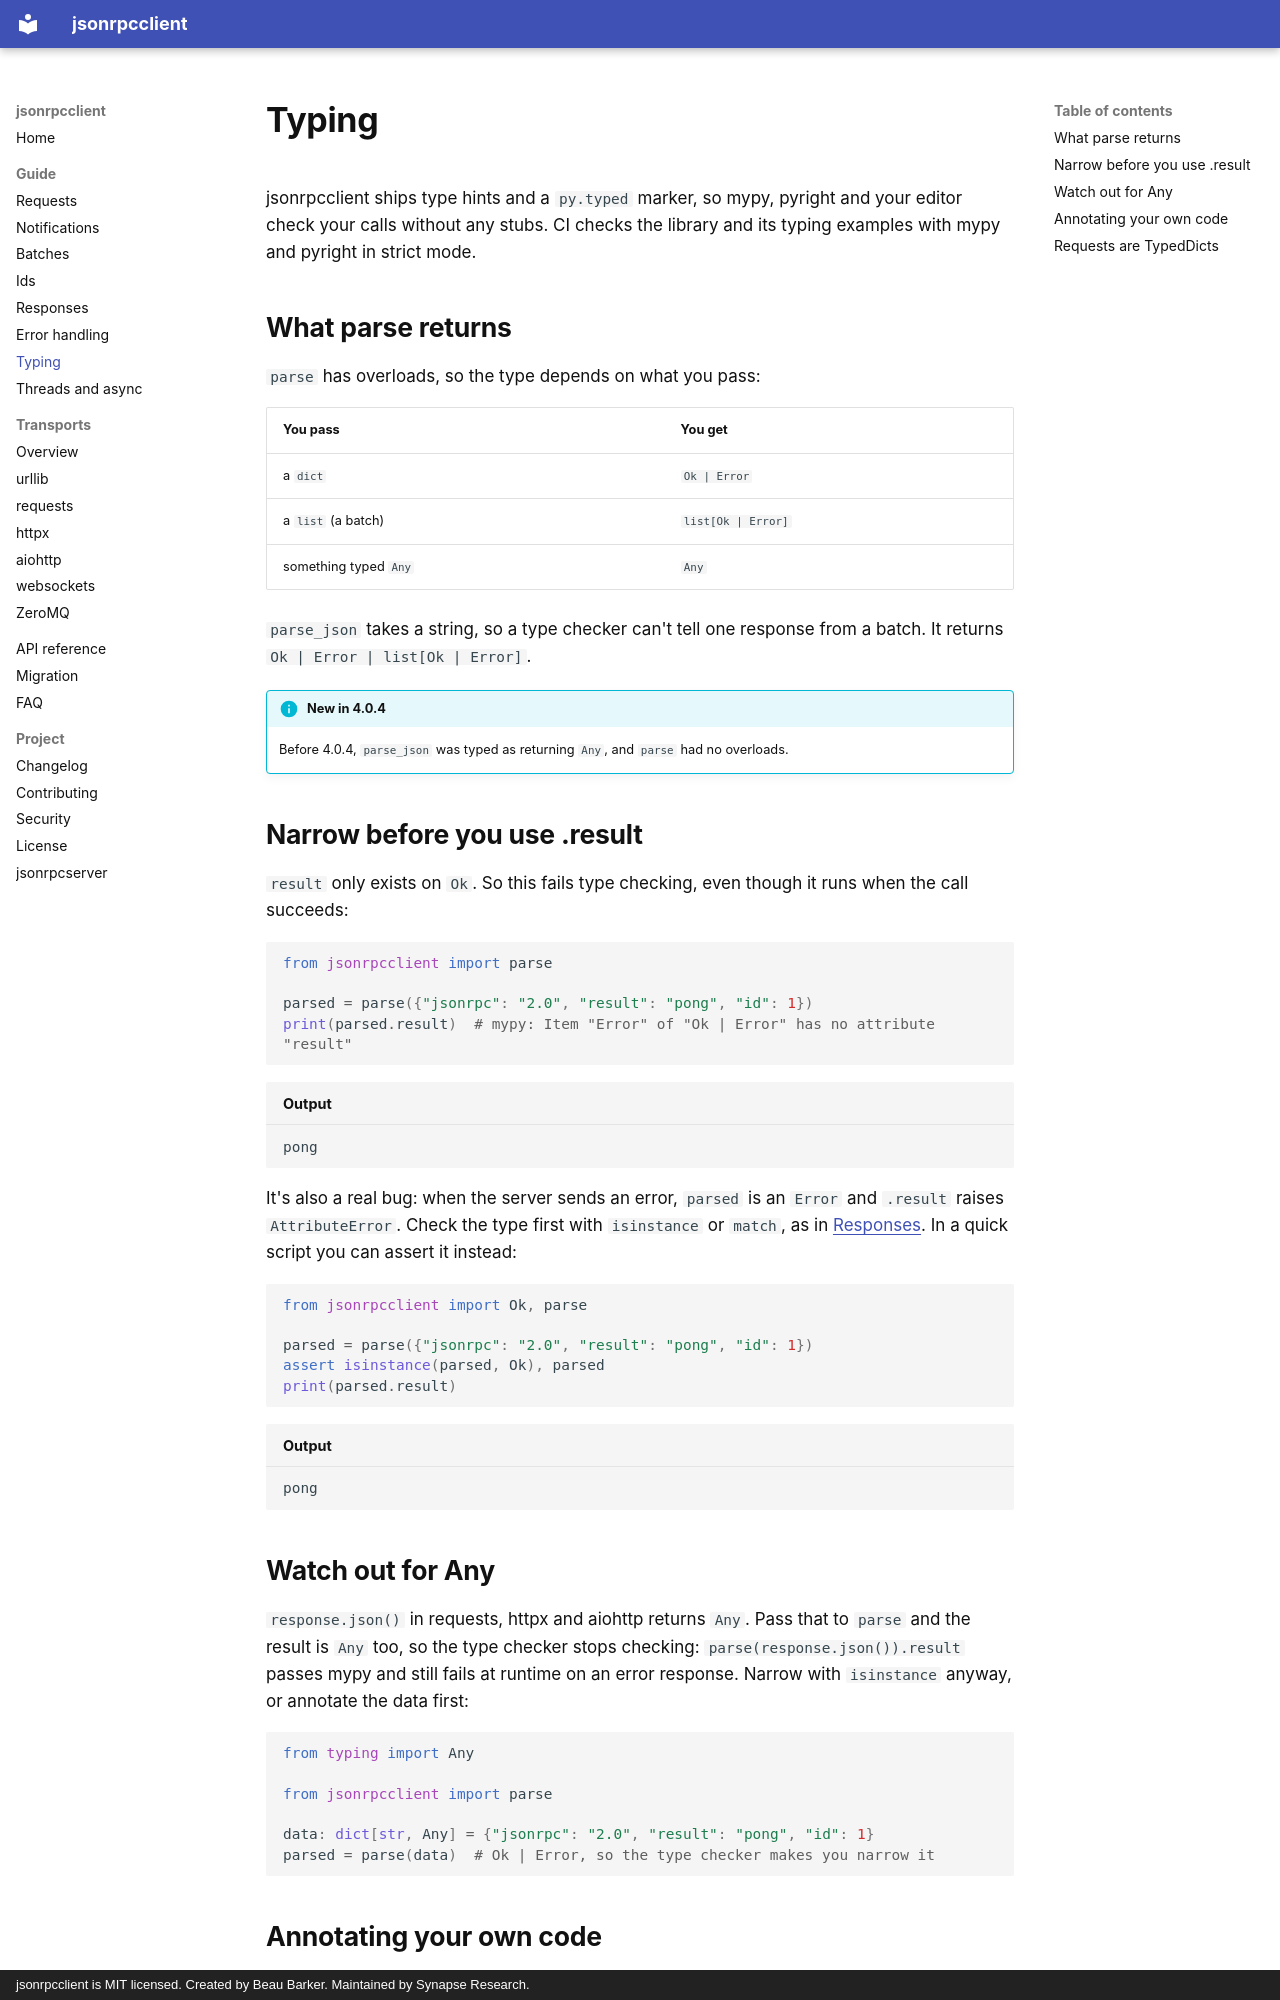

repository: bensynapse/jsonrpcclient · page: typing/index.html · generator: mkdocs · copyright: jsonrpcclient is MIT licensed. Created by Beau Barker. Maintained by Synapse Research.

---
description: jsonrpcclient ships type hints for mypy and pyright. How parse is typed, how to narrow Ok and Error, and how to annotate your own code.
---

# Typing

jsonrpcclient ships type hints and a `py.typed` marker, so mypy, pyright and
your editor check your calls without any stubs. CI checks the library and its
typing examples with mypy and pyright in strict mode.

## What parse returns

`parse` has overloads, so the type depends on what you pass:

| You pass | You get |
|---|---|
| a `dict` | `Ok | Error` |
| a `list` (a batch) | `list[Ok | Error]` |
| something typed `Any` | `Any` |

`parse_json` takes a string, so a type checker can't tell one response from a
batch. It returns `Ok | Error | list[Ok | Error]`.

!!! info "New in 4.0.4"
    Before 4.0.4, `parse_json` was typed as returning `Any`, and `parse` had
    no overloads.

## Narrow before you use .result

`result` only exists on `Ok`. So this fails type checking, even though it
runs when the call succeeds:

```python
from jsonrpcclient import parse

parsed = parse({"jsonrpc": "2.0", "result": "pong", "id": 1})
print(parsed.result)  # mypy: Item "Error" of "Ok | Error" has no attribute "result"
```

```text title="Output"
pong
```

It's also a real bug: when the server sends an error, `parsed` is an `Error`
and `.result` raises `AttributeError`. Check the type first with
`isinstance` or `match`, as in [Responses](responses.md#using-the-result).
In a quick script you can assert it instead:

```python
from jsonrpcclient import Ok, parse

parsed = parse({"jsonrpc": "2.0", "result": "pong", "id": 1})
assert isinstance(parsed, Ok), parsed
print(parsed.result)
```

```text title="Output"
pong
```

## Watch out for Any

`response.json()` in requests, httpx and aiohttp returns `Any`. Pass that to
`parse` and the result is `Any` too, so the type checker stops checking:
`parse(response.json()).result` passes mypy and still fails at runtime on an
error response. Narrow with `isinstance` anyway, or annotate the data first:

```python
from typing import Any

from jsonrpcclient import parse

data: dict[str, Any] = {"jsonrpc": "2.0", "result": "pong", "id": 1}
parsed = parse(data)  # Ok | Error, so the type checker makes you narrow it
```
